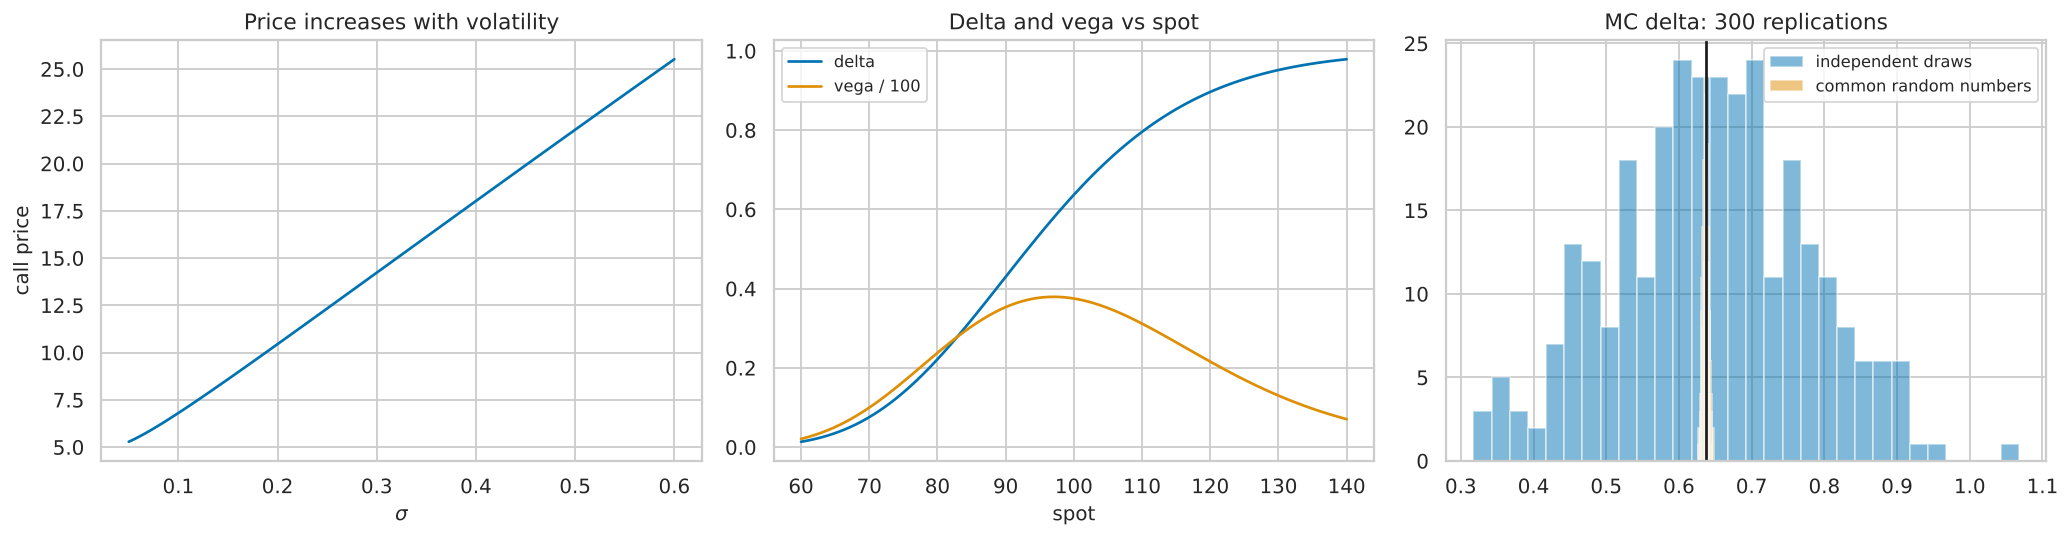

The data file committed next to this chart (first rows):
sigma, call_price, delta, vega, implied_vol_from_price
0.1, 6.805, 0.7088, 34.29, 0.1
0.2, 10.45, 0.6368, 37.52, 0.2
0.3, 14.23, 0.6243, 37.94, 0.3
0.4, 18.02, 0.6274, 37.84, 0.4
0.5, 21.79, 0.6368, 37.52, 0.5
